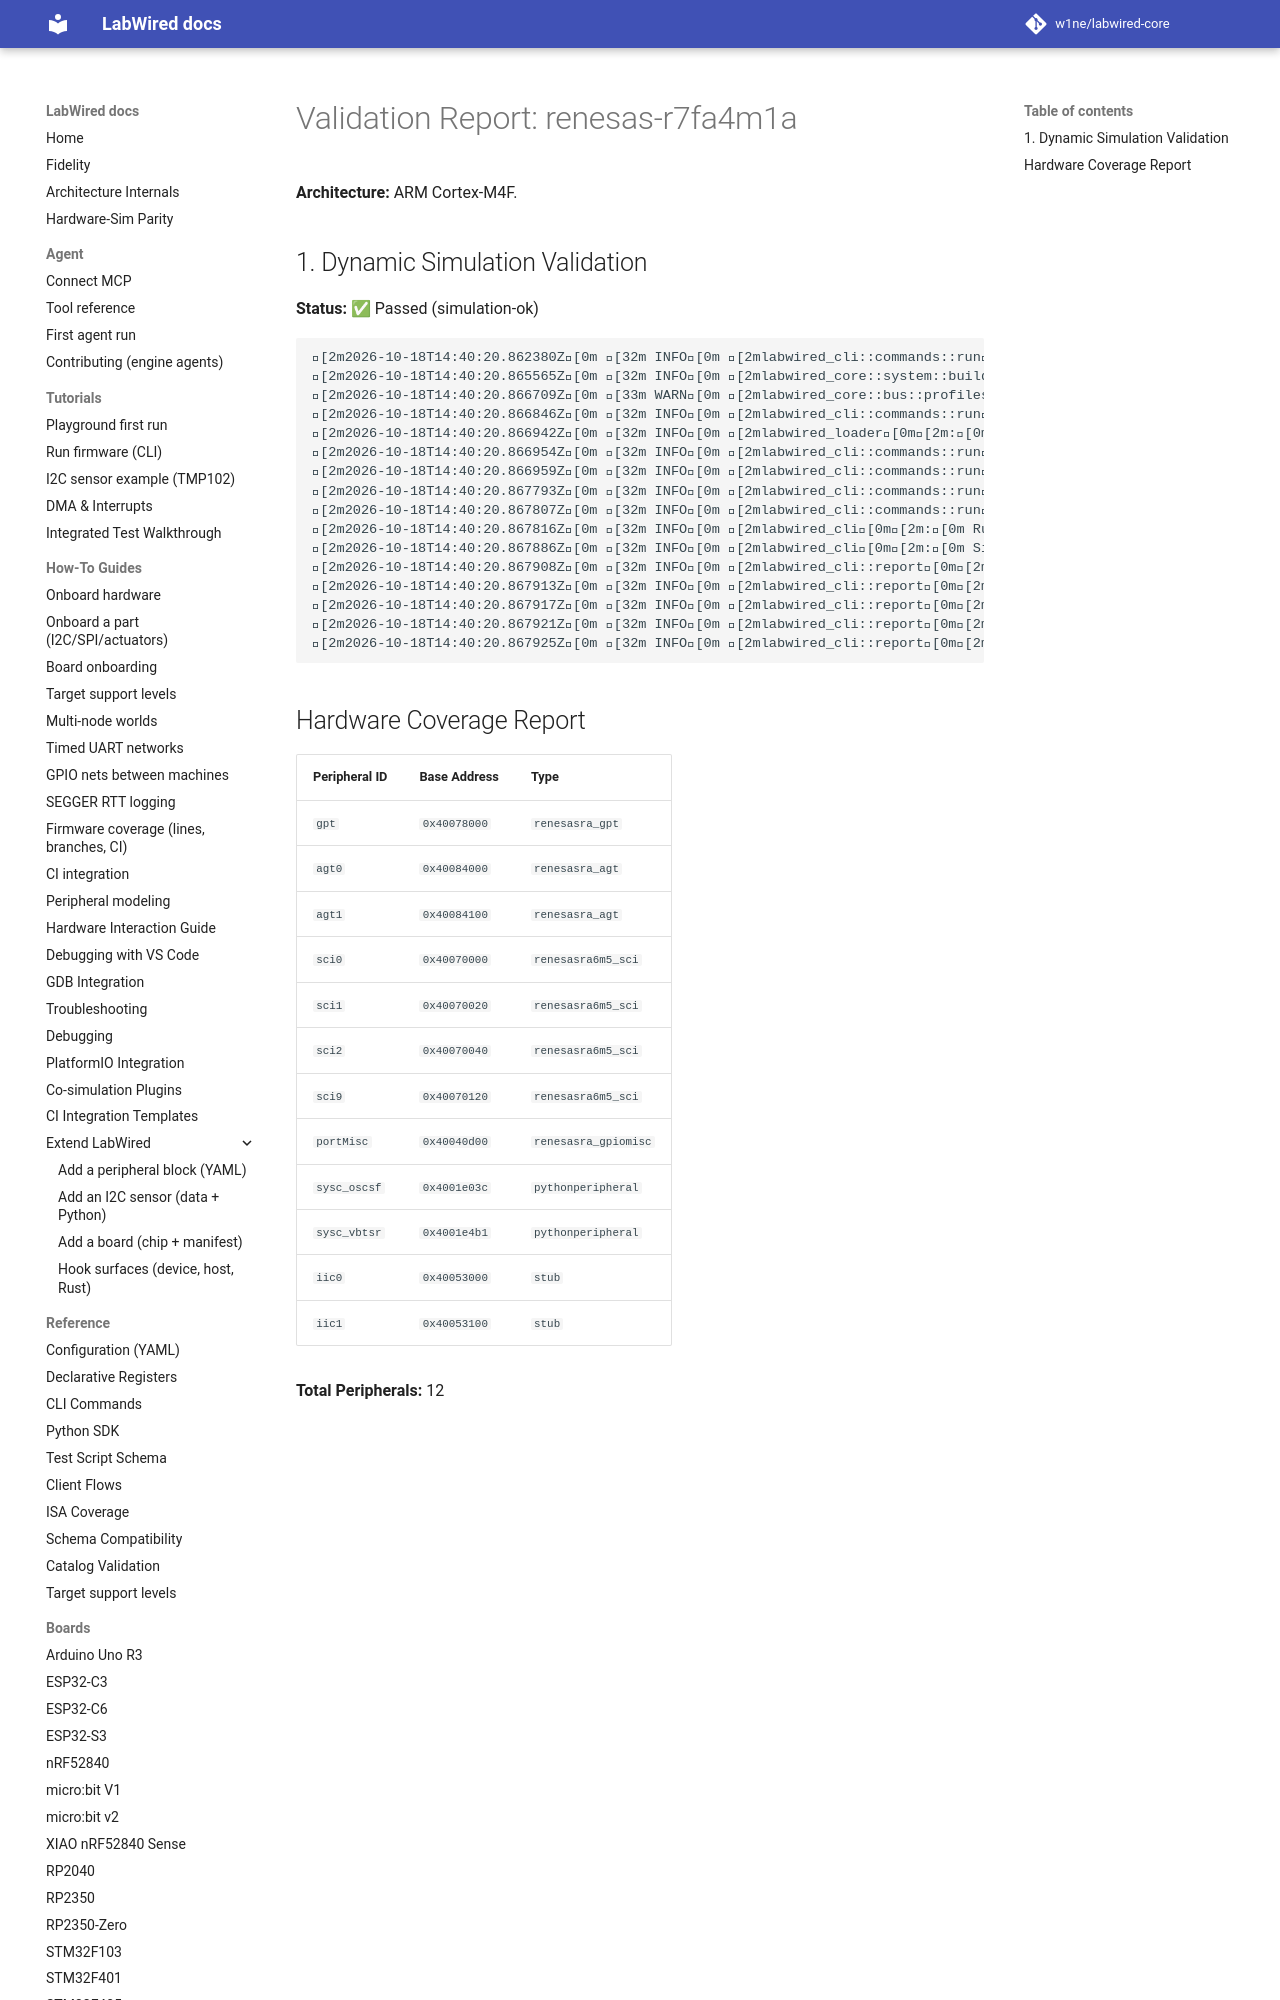

repository: MbedLabs/labwired-core · page: boards/renesas-r7fa4m1a/index.html · generator: mkdocs

# Validation Report: renesas-r7fa4m1a

**Architecture:** ARM Cortex-M4F.

## 1. Dynamic Simulation Validation
**Status:** ✅ Passed (simulation-ok)

```text
[2m2026-10-18T14:40:20.862380Z[0m [32m INFO[0m [2mlabwired_cli::commands::run[0m[2m:[0m Starting LabWired Simulator
[2m2026-10-18T14:40:20.865565Z[0m [32m INFO[0m [2mlabwired_core::system::builder[0m[2m:[0m Loading chip descriptor: ../../chips/onboarding/renesas-r7fa4m1a.yaml
[2m2026-10-18T14:40:20.866709Z[0m [33m WARN[0m [2mlabwired_core::bus::profiles[0m[2m:[0m GPIO type 'renesasra_gpiomisc' (peripheral 'portMisc') has no dedicated register model; falling back to the STM32F1 placeholder layout. This is a known-incomplete onboarding model — set `config.profile` or add a real model for correct behaviour.
[2m2026-10-18T14:40:20.866846Z[0m [32m INFO[0m [2mlabwired_cli::commands::run[0m[2m:[0m Loading firmware: "/home/andrii/Projects/labwired-renode/core/tests/fixtures/uart-ok-thumbv7m.elf"
[2m2026-10-18T14:40:20.866942Z[0m [32m INFO[0m [2mlabwired_loader[0m[2m:[0m ELF Entry Point: 0x401
[2m2026-10-18T14:40:20.866954Z[0m [32m INFO[0m [2mlabwired_cli::commands::run[0m[2m:[0m Firmware Loaded Successfully!
[2m2026-10-18T14:40:20.866959Z[0m [32m INFO[0m [2mlabwired_cli::commands::run[0m[2m:[0m Entry Point: 0x401
[2m2026-10-18T14:40:20.867793Z[0m [32m
